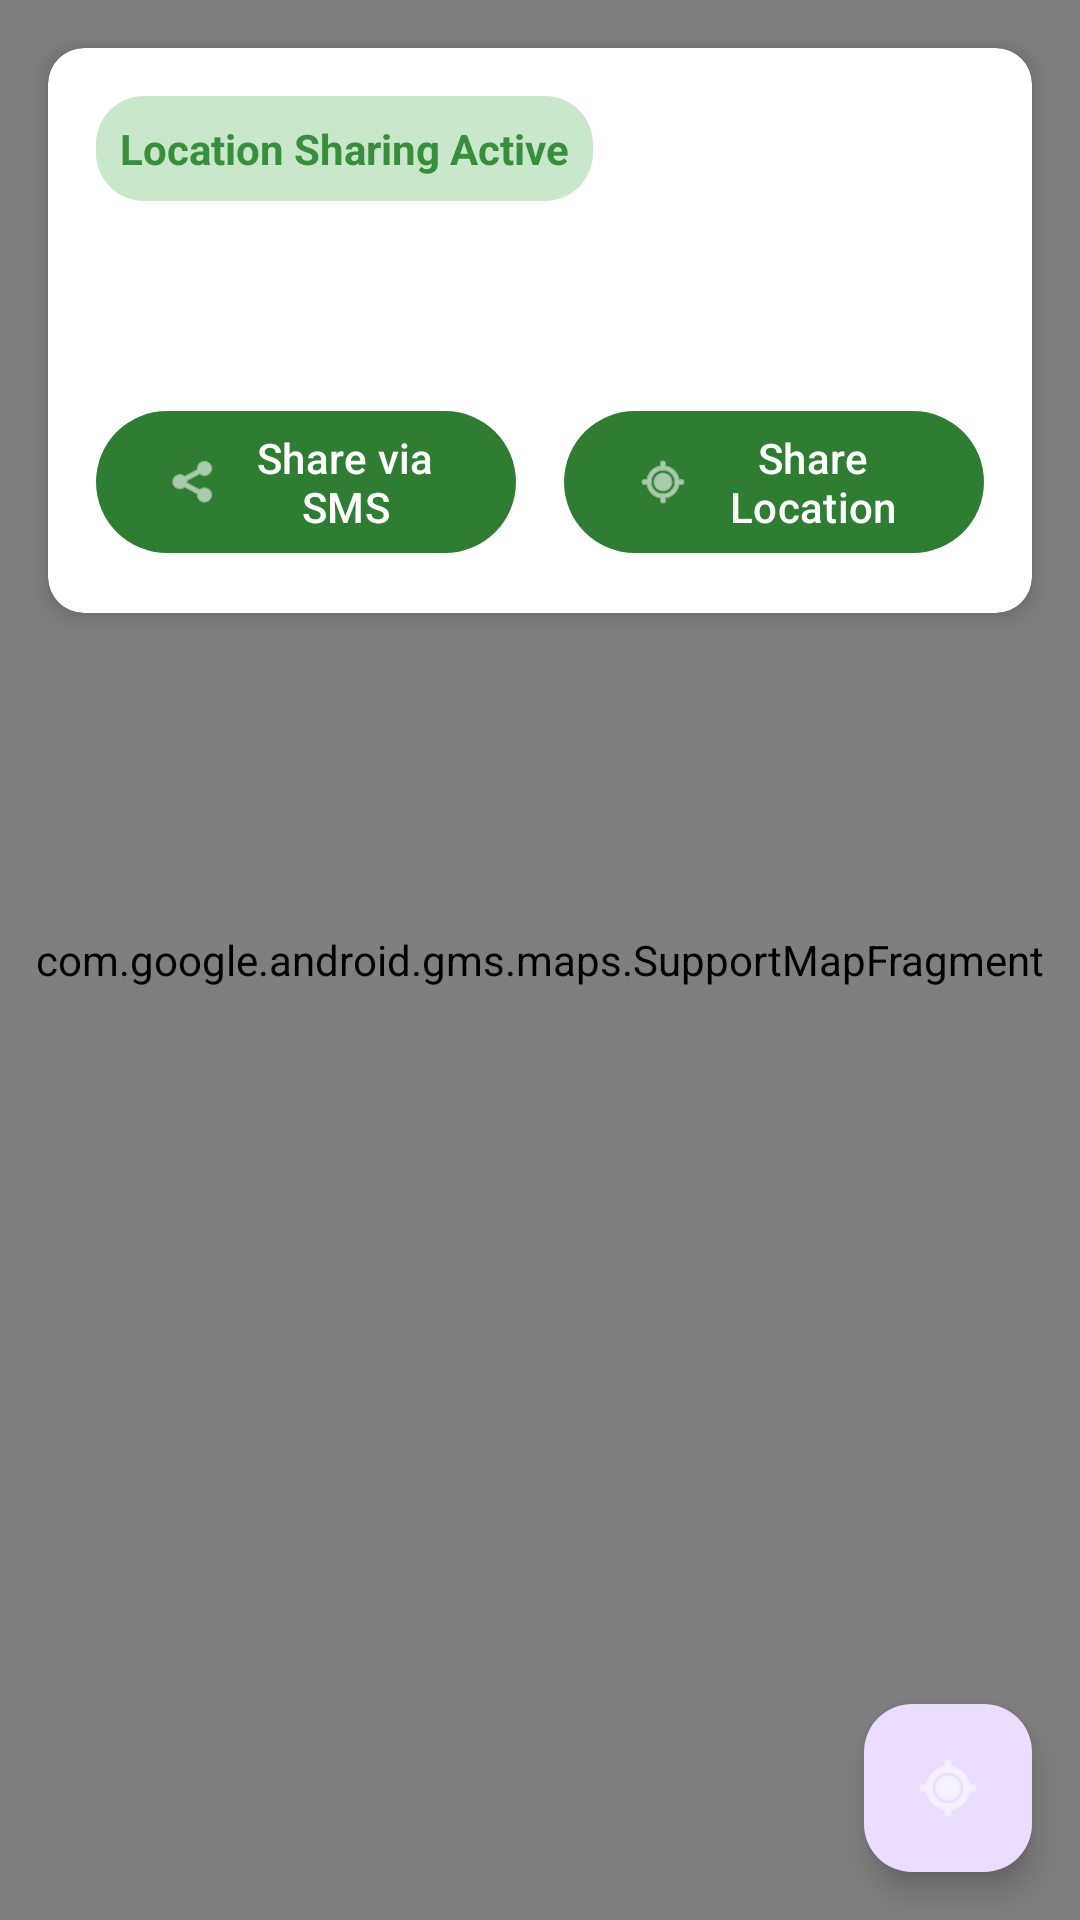

This screen was rendered from an Android layout file. Write that file and the resources it references.
<!-- AndroidManifest.xml: application theme Theme.SafeWalk -->
<!-- res/layout/activity_live_map.xml -->
<?xml version="1.0" encoding="utf-8"?>
<androidx.coordinatorlayout.widget.CoordinatorLayout
    xmlns:android="http://schemas.android.com/apk/res/android"
    xmlns:app="http://schemas.android.com/apk/res-auto"
    android:layout_width="match_parent"
    android:layout_height="match_parent">

    <com.google.android.gms.maps.SupportMapFragment
        android:id="@+id/map"
        android:layout_width="match_parent"
        android:layout_height="match_parent" />

    <androidx.cardview.widget.CardView
        android:id="@+id/location_card"
        android:layout_width="match_parent"
        android:layout_height="wrap_content"
        android:layout_margin="16dp"
        app:cardCornerRadius="12dp"
        app:cardElevation="4dp">

        <LinearLayout
            android:layout_width="match_parent"
            android:layout_height="wrap_content"
            android:orientation="vertical"
            android:padding="16dp">

            <TextView
                android:id="@+id/location_status"
                android:layout_width="wrap_content"
                android:layout_height="wrap_content"
                android:text="Location Sharing Active"
                android:textColor="@color/success"
                android:textStyle="bold"
                android:background="@drawable/status_active_background"
                android:padding="8dp" />

            <TextView
                android:id="@+id/current_address"
                android:layout_width="match_parent"
                android:layout_height="wrap_content"
                android:layout_marginTop="8dp"
                android:textSize="16sp" />

            <TextView
                android:id="@+id/last_update"
                android:layout_width="wrap_content"
                android:layout_height="wrap_content"
                android:layout_marginTop="4dp"
                android:textColor="@color/dark_gray"
                android:textSize="12sp" />

            <LinearLayout
                android:layout_width="match_parent"
                android:layout_height="wrap_content"
                android:layout_marginTop="16dp"
                android:orientation="horizontal">

                <com.google.android.material.button.MaterialButton
                    android:id="@+id/button_share_sms"
                    android:layout_width="0dp"
                    android:layout_height="wrap_content"
                    android:layout_weight="1"
                    android:layout_marginEnd="8dp"
                    android:text="Share via SMS"
                    app:icon="@android:drawable/ic_menu_share" />

                <com.google.android.material.button.MaterialButton
                    android:id="@+id/button_share_location"
                    android:layout_width="0dp"
                    android:layout_height="wrap_content"
                    android:layout_weight="1"
                    android:layout_marginStart="8dp"
                    android:text="Share Location"
                    app:icon="@android:drawable/ic_menu_mylocation" />
            </LinearLayout>
        </LinearLayout>
    </androidx.cardview.widget.CardView>

    <com.google.android.material.floatingactionbutton.FloatingActionButton
        android:id="@+id/fab_center_location"
        android:layout_width="wrap_content"
        android:layout_height="wrap_content"
        android:layout_gravity="bottom|end"
        android:layout_margin="16dp"
        android:src="@android:drawable/ic_menu_mylocation"
        app:tint="@android:color/white" />

</androidx.coordinatorlayout.widget.CoordinatorLayout>
<!-- resources referenced by this layout -->
<resources>
  <color name="dark_gray">#757575</color>
  <color name="success">#388E3C</color>
  <style name="Theme.SafeWalk" parent="Base.Theme.SafeWalk" />
  <color name="primary">#2E7D32</color>
  <color name="primary_variant">#1B5E20</color>
  <color name="white">#FFFFFF</color>
  <color name="secondary">#1976D2</color>
  <color name="secondary_variant">#0D47A1</color>
  <color name="accent">#00BCD4</color>
  <color name="error">#D32F2F</color>
  <color name="background">#F5F5F5</color>
  <color name="black">#212121</color>
  <style name="TextAppearance.SafeWalk.Headline1" parent="TextAppearance.MaterialComponents.Headline1">
          <item name="fontFamily">sans-serif-light</item>
          <item name="android:fontFamily">sans-serif-light</item>
          <item name="android:textSize">96sp</item>
      </style>
  <style name="TextAppearance.SafeWalk.Headline2" parent="TextAppearance.MaterialComponents.Headline2">
          <item name="fontFamily">sans-serif-light</item>
          <item name="android:fontFamily">sans-serif-light</item>
          <item name="android:textSize">60sp</item>
      </style>
  <style name="TextAppearance.SafeWalk.Headline3" parent="TextAppearance.MaterialComponents.Headline3">
          <item name="fontFamily">sans-serif</item>
          <item name="android:fontFamily">sans-serif</item>
          <item name="android:textSize">48sp</item>
      </style>
  <style name="TextAppearance.SafeWalk.Headline4" parent="TextAppearance.MaterialComponents.Headline4">
          <item name="fontFamily">sans-serif</item>
          <item name="android:fontFamily">sans-serif</item>
          <item name="android:textSize">34sp</item>
      </style>
  <style name="TextAppearance.SafeWalk.Headline5" parent="TextAppearance.MaterialComponents.Headline5">
          <item name="fontFamily">sans-serif</item>
          <item name="android:fontFamily">sans-serif</item>
          <item name="android:textSize">24sp</item>
      </style>
  <style name="TextAppearance.SafeWalk.Subtitle1" parent="TextAppearance.MaterialComponents.Subtitle1">
          <item name="fontFamily">sans-serif</item>
          <item name="android:fontFamily">sans-serif</item>
          <item name="android:textSize">16sp</item>
      </style>
  <style name="TextAppearance.SafeWalk.Subtitle2" parent="TextAppearance.MaterialComponents.Subtitle2">
          <item name="fontFamily">sans-serif-medium</item>
          <item name="android:fontFamily">sans-serif-medium</item>
          <item name="android:textSize">14sp</item>
      </style>
  <style name="TextAppearance.SafeWalk.Body1" parent="TextAppearance.MaterialComponents.Body1">
          <item name="fontFamily">sans-serif</item>
          <item name="android:fontFamily">sans-serif</item>
          <item name="android:textSize">16sp</item>
      </style>
  <style name="TextAppearance.SafeWalk.Body2" parent="TextAppearance.MaterialComponents.Body2">
          <item name="fontFamily">sans-serif</item>
          <item name="android:fontFamily">sans-serif</item>
          <item name="android:textSize">14sp</item>
      </style>
  <style name="TextAppearance.SafeWalk.Caption" parent="TextAppearance.MaterialComponents.Caption">
          <item name="fontFamily">sans-serif</item>
          <item name="android:fontFamily">sans-serif</item>
          <item name="android:textSize">12sp</item>
      </style>
  <style name="ShapeAppearance.SafeWalk.SmallComponent" parent="ShapeAppearance.MaterialComponents.SmallComponent">
          <item name="cornerFamily">rounded</item>
          <item name="cornerSize">8dp</item>
      </style>
  <style name="ShapeAppearance.SafeWalk.MediumComponent" parent="ShapeAppearance.MaterialComponents.MediumComponent">
          <item name="cornerFamily">rounded</item>
          <item name="cornerSize">12dp</item>
      </style>
  <style name="ShapeAppearance.SafeWalk.LargeComponent" parent="ShapeAppearance.MaterialComponents.LargeComponent">
          <item name="cornerFamily">rounded</item>
          <item name="cornerSize">16dp</item>
      </style>
</resources>
